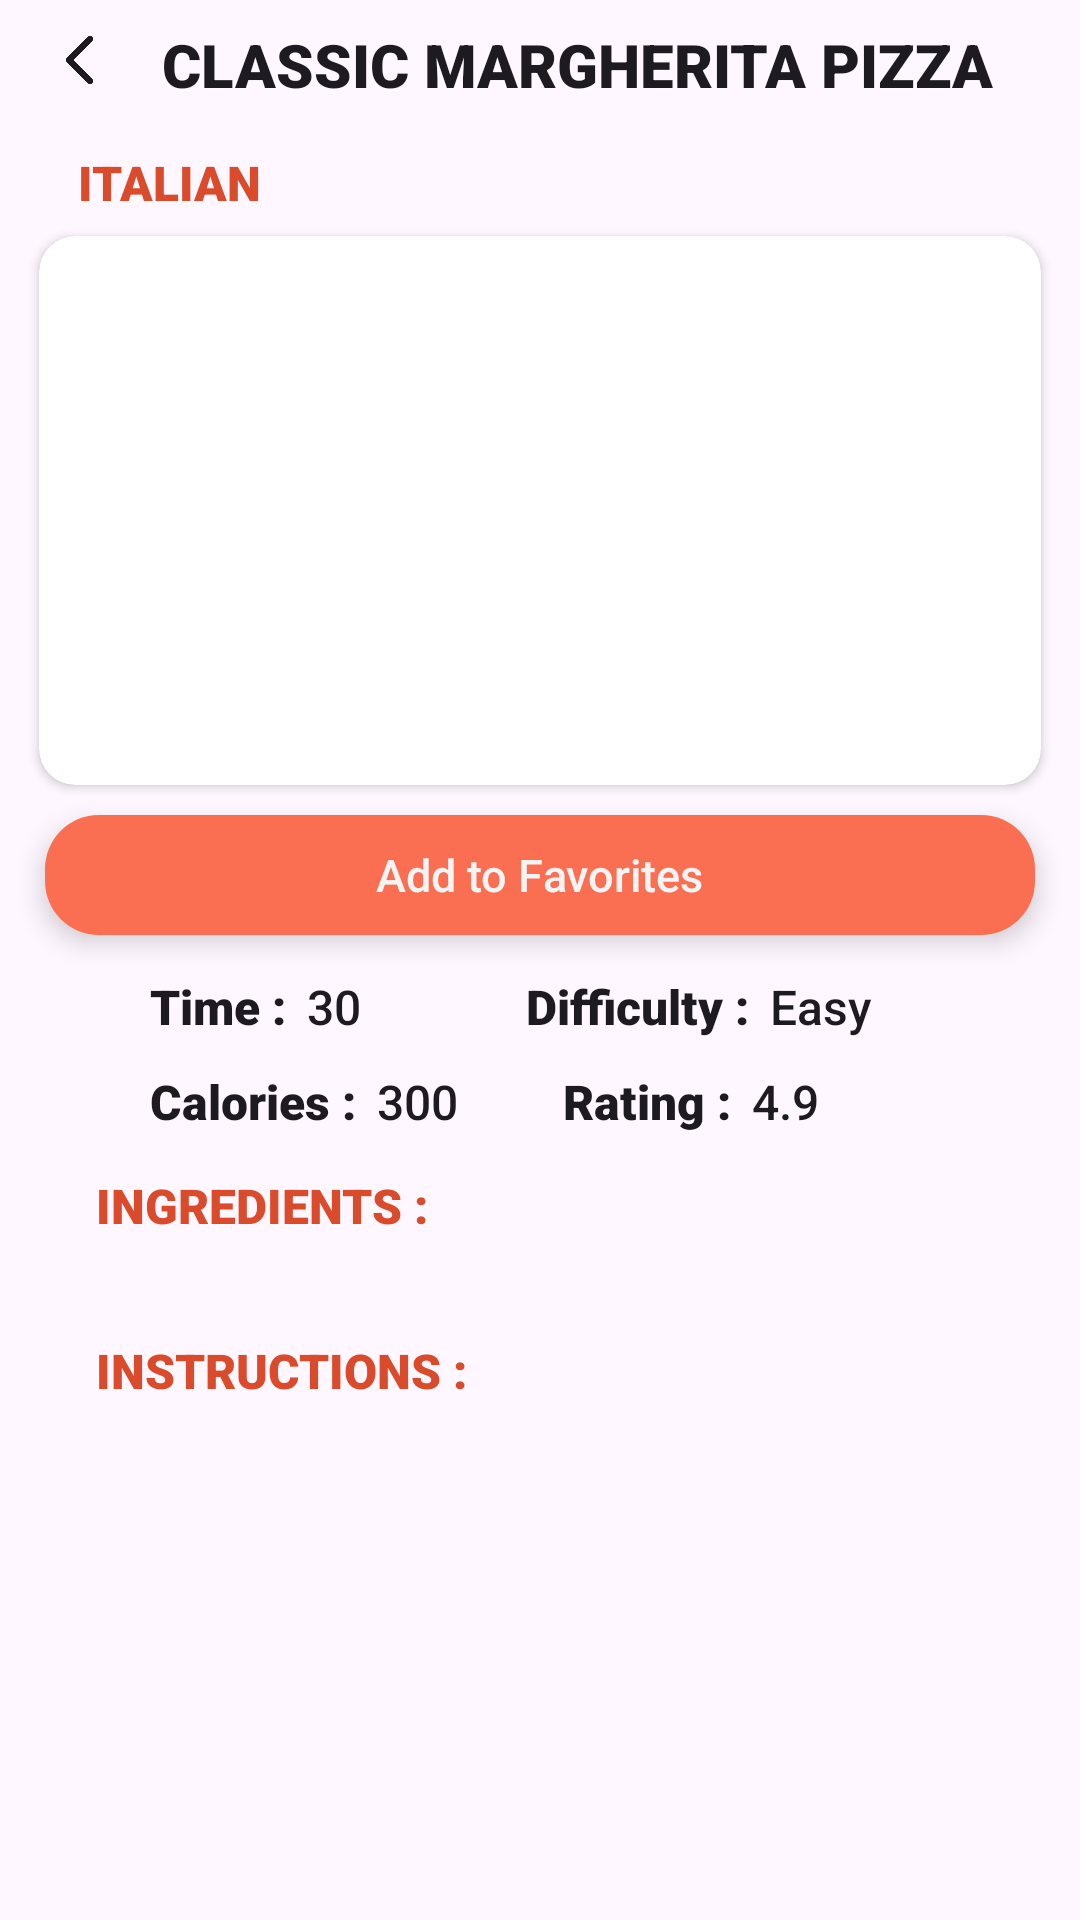

Write the Android layout XML for this screen, with the resource values it uses.
<!-- AndroidManifest.xml: application theme Theme.Recipedia -->
<!-- res/layout/fragment_onclick_item.xml -->
<?xml version="1.0" encoding="utf-8"?>
<FrameLayout
    xmlns:android="http://schemas.android.com/apk/res/android"
    xmlns:tools="http://schemas.android.com/tools"
    android:layout_width="match_parent"
    android:layout_height="match_parent"
    xmlns:app="http://schemas.android.com/apk/res-auto"
    tools:context=".OnclickItem">

    <RelativeLayout
        android:layout_width="match_parent"
        android:layout_height="match_parent">

        <ImageView
            android:id="@+id/leftarrowimg"
            android:layout_width="24dp"
            android:layout_height="24dp"
            android:src="@drawable/left_arrows"
            android:layout_marginEnd="15dp"
            android:layout_marginTop="8dp"
            android:layout_marginStart="15dp"
            app:tint="?attr/colorOnBackground" />

        <TextView
            android:id="@+id/textview1"
            android:layout_width="280dp"
            android:layout_height="wrap_content"
            android:text="Classic Margherita Pizza"
            android:textColor="?attr/colorOnBackground"
            android:fontFamily="sans-serif-black"
            android:textSize="20sp"
            android:textAllCaps="true"
            android:layout_marginTop="8dp"
            android:layout_toEndOf="@id/leftarrowimg"
            />

        <TextView
            android:id="@+id/textview2"
            android:layout_width="wrap_content"
            android:layout_height="wrap_content"
            android:layout_below="@id/textview1"
            android:text="italian"
            android:textColor="#DA4B2C"
            android:textAllCaps="true"
            android:fontFamily="sans-serif-black"
            android:textSize="16sp"
            android:layout_marginStart="26dp"
            android:layout_marginTop="15dp"
            />

        <androidx.cardview.widget.CardView
            android:id="@+id/cardview"
            android:layout_width="match_parent"
            android:layout_height="183dp"
            app:cardCornerRadius="12dp"
            android:elevation="5dp"
            android:layout_below="@id/textview2"
            android:layout_marginTop="7dp"
            android:layout_marginStart="13dp"
            android:layout_marginEnd="13dp"
            >
            <ImageView
                android:id="@+id/imageview"
                android:layout_width="match_parent"
                android:layout_height="match_parent"
                android:src="@drawable/pizza"
                android:scaleType="centerCrop"/>
        </androidx.cardview.widget.CardView>

        <androidx.cardview.widget.CardView
            android:id="@+id/favbtn"
            android:layout_width="match_parent"
            android:layout_height="40dp"
            android:focusable="true"
            app:cardCornerRadius="18dp"
            android:layout_below="@id/cardview"
            android:layout_marginTop="10dp"
            android:layout_marginStart="15dp"
            android:layout_marginEnd="15dp"
            app:cardElevation="5dp"
            android:clickable="true"
            android:backgroundTint="#E8E8E8"
            >

            <RelativeLayout
                android:layout_width="match_parent"
                android:layout_height="match_parent"
                android:background="#FA6F51">

                <ImageView
                    android:id="@+id/img"
                    android:layout_width="17dp"
                    android:layout_height="17dp"
                    android:src="@drawable/favorite"
                    android:layout_marginEnd="3dp"
                    android:layout_centerVertical="true"
                    android:layout_toStartOf="@id/txt"
                    app:tint="#F4F4F4" />

                <TextView
                    android:id="@+id/txt"
                    android:layout_width="wrap_content"
                    android:layout_height="wrap_content"
                    android:text="Add to Favorites"
                    android:textColor="#F4F4F4"
                    android:textSize="15sp"
                    android:layout_centerInParent="true"
                    android:fontFamily="sans-serif-medium"
                    />
            </RelativeLayout>
        </androidx.cardview.widget.CardView>

        <TextView
            android:id="@+id/txt1"
            android:layout_width="wrap_content"
            android:layout_height="wrap_content"
            android:layout_below="@id/favbtn"
            android:text="Time : "
            android:textColor="?attr/colorOnBackground"
            android:textSize="16sp"
            android:fontFamily="sans-serif-black"
            android:layout_marginTop="13dp"
            android:layout_marginStart="50dp"/>
        <TextView
            android:id="@+id/timetxt"
            android:layout_width="wrap_content"
            android:layout_height="wrap_content"
            android:layout_below="@id/favbtn"
            android:text="30"
            android:gravity="center"
            android:textColor="?attr/colorOnBackground"
            android:textSize="16sp"
            android:layout_toEndOf="@id/txt1"
            android:fontFamily="sans-serif-medium"
            android:layout_marginTop="13dp"
            android:layout_marginStart="3dp"/>
        <TextView
            android:id="@+id/txt2"
            android:layout_width="wrap_content"
            android:layout_height="wrap_content"
            android:layout_below="@id/favbtn"
            android:text="Difficulty : "
            android:textColor="?attr/colorOnBackground"
            android:textSize="16sp"
            android:fontFamily="sans-serif-black"
            android:layout_marginTop="13dp"
            android:layout_toEndOf="@id/timetxt"
            android:layout_marginStart="55dp"/>
        <TextView
            android:id="@+id/difftxt"
            android:layout_width="wrap_content"
            android:layout_height="wrap_content"
            android:layout_below="@id/favbtn"
            android:text="Easy"
            android:gravity="center"
            android:textColor="?attr/colorOnBackground"
            android:textSize="16sp"
            android:layout_toEndOf="@id/txt2"
            android:fontFamily="sans-serif-medium"
            android:layout_marginTop="13dp"
            android:layout_marginStart="3dp"/>
        <TextView
            android:id="@+id/txt3"
            android:layout_width="wrap_content"
            android:layout_height="wrap_content"
            android:text="Calories : "
            android:textColor="?attr/colorOnBackground"
            android:textSize="16sp"
            android:fontFamily="sans-serif-black"
            android:layout_marginTop="10dp"
            android:layout_marginStart="50dp"
            android:layout_below="@id/txt1"/>
        <TextView
            android:id="@+id/caltxt"
            android:layout_width="wrap_content"
            android:layout_height="wrap_content"
            android:text="300"
            android:gravity="center"
            android:textColor="?attr/colorOnBackground"
            android:textSize="16sp"
            android:layout_below="@id/txt1"
            android:layout_toEndOf="@id/txt3"
            android:fontFamily="sans-serif-medium"
            android:layout_marginTop="10dp"
            android:layout_marginStart="3dp"/>
        <TextView
            android:id="@+id/txt4"
            android:layout_width="wrap_content"
            android:layout_height="wrap_content"
            android:text="Rating : "
            android:textColor="?attr/colorOnBackground"
            android:textSize="16sp"
            android:fontFamily="sans-serif-black"
            android:layout_marginTop="10dp"
            android:layout_marginStart="65dp"
            android:layout_below="@id/txt2"
            android:layout_toEndOf="@id/txt3"/>
        <TextView
            android:id="@+id/reviewtxt"
            android:layout_width="wrap_content"
            android:layout_height="wrap_content"
            android:text="4.9"
            android:gravity="center"
            android:textColor="?attr/colorOnBackground"
            android:textSize="16sp"
            android:layout_toEndOf="@id/txt4"
            android:fontFamily="sans-serif-medium"
            android:layout_marginTop="10dp"
            android:layout_below="@id/txt2"
            android:layout_marginStart="3dp"/>

        <ScrollView
            android:layout_width="match_parent"
            android:layout_height="wrap_content"
            android:layout_below="@id/txt3"
            android:layout_marginTop="12dp"
            android:layout_marginStart="12dp"
            android:layout_marginEnd="12dp"
            android:layout_marginBottom="5dp"
            >

            <RelativeLayout
                android:layout_width="match_parent"
                android:layout_height="wrap_content"
                android:orientation="vertical"
                >
                <TextView
                    android:id="@+id/txt5"
                    android:layout_width="wrap_content"
                    android:layout_height="wrap_content"
                    android:text="Ingredients :"
                    android:textColor="#DA4B2C"
                    android:textSize="16sp"
                    android:textAllCaps="true"
                    android:layout_marginStart="20dp"
                    android:fontFamily="sans-serif-black"
                    android:layout_marginTop="1dp"
                    />
                <TextView
                    android:id="@+id/ingredientstxt"
                    android:layout_width="wrap_content"
                    android:layout_height="wrap_content"
                    android:layout_below="@id/txt5"
                    android:textColor="?attr/colorOnBackground"
                    android:textSize="15sp"
                    android:layout_marginTop="5dp"
                    android:fontFamily="sans-serif-medium"
                    android:layout_marginStart="33dp"
                    android:layout_marginEnd="10dp"
                    />
                <TextView
                    android:id="@+id/txt6"
                    android:layout_width="wrap_content"
                    android:layout_height="wrap_content"
                    android:layout_below="@id/ingredientstxt"
                    android:text="Instructions :"
                    android:textColor="#DA4B2C"
                    android:textSize="16sp"
                    android:textAllCaps="true"
                    android:layout_marginStart="20dp"
                    android:fontFamily="sans-serif-black"
                    android:layout_marginTop="8dp"
                    />
                <TextView
                    android:id="@+id/instructionstxt"
                    android:layout_width="wrap_content"
                    android:layout_height="wrap_content"
                    android:layout_below="@id/txt6"
                    android:textColor="?attr/colorOnBackground"
                    android:textSize="15sp"
                    android:layout_marginTop="5dp"
                    android:fontFamily="sans-serif-medium"
                    android:layout_marginStart="33dp"
                    android:layout_marginEnd="10dp"
                    />
            </RelativeLayout>
        </ScrollView>

    </RelativeLayout>

</FrameLayout>
<!-- resources referenced by this layout -->
<resources>
  <!-- drawable left_arrows: png bitmap (drawable, 3049 bytes) -->
  <style name="Theme.Recipedia" parent="Base.Theme.Recipedia" />
  <style name="Base.Theme.Recipedia" parent="Theme.Material3.DayNight.NoActionBar">
          
          
      </style>
</resources>
